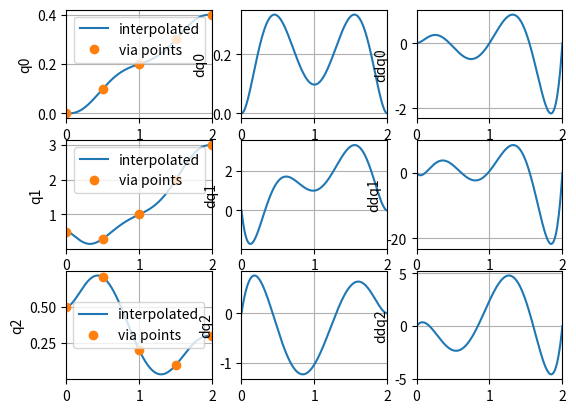

The matplotlib source for this figure:
import warnings
import numpy as np
import matplotlib.pyplot as plt
from scipy.interpolate import CubicSpline
import scipy.linalg as la


def calculate_polynom_coeffs_by_n_points(time_point_arr, v0, vf, alp_f):
    t0 = time_point_arr[0, 0]
    p0 = time_point_arr[0, 1]
    tf = time_point_arr[-1, 0]
    pf = time_point_arr[-1, 1]
    N = time_point_arr.shape[0] + 3
    A = np.array(
        [
            [t0**i for i in range(N)],
            [i * t0 ** np.abs(i - 1) for i in range(N)],
            *[[t**i for i in range(N)] for t in time_point_arr[1:-1, 0]],
            [tf**i for i in range(N)],
            [i * tf ** np.abs(i - 1) for i in range(N)],
            [i * (i - 1) * tf ** np.abs(i - 2) for i in range(N)],
        ]
    )
    rhs = np.array([p0, v0, *time_point_arr[1:-1, 1], pf, vf, alp_f])
    x = la.solve(A, rhs)
    if not np.isclose(A @ x, rhs).all():
        warnings.warn("Failed to solve the system for polynom, try again")
        x = la.solve(A, rhs)
    return x


def trajectory_planning(
    q_via_points, v0, vf, alpf, time_end: float = 1.0, dt: float = 0.1, plot=False
):

    N = len(q_via_points[0]) + 3
    q_traj = lambda t, b: np.sum(np.array([t**i for i in range(N)]).T * b, axis=1)
    dq_traj = lambda t, b: np.sum(
        np.array([i * t ** np.abs(i - 1) for i in range(N)]).T * b, axis=1
    )
    ddq_traj = lambda t, b: np.sum(
        np.array([i * (i - 1) * t ** np.abs(i - 1) for i in range(N)]).T * b, axis=1
    )

    time_array = np.linspace(0, time_end, len(q_via_points[0]))
    polynom_coefs = []
    # Sample data points
    for q in q_via_points:
        assert len(q) == N - 3
        time_point_arr = np.array([time_array, q]).T
        polynom_coefs.append(
            calculate_polynom_coeffs_by_n_points(time_point_arr, v0, vf, alpf)
        )

    # Create a dense set of points where we evaluate the spline
    time_arr = np.arange(0, time_end + dt, dt)
    q_traj_arr = np.zeros((time_arr.size, np.array(q_via_points).shape[0]))
    dq_traj_arr = np.zeros((time_arr.size, np.array(q_via_points).shape[0]))
    ddq_traj_arr = np.zeros((time_arr.size, np.array(q_via_points).shape[0]))

    for i, b in enumerate(polynom_coefs):
        q_traj_arr[:, i] = q_traj(time_arr, b)
        dq_traj_arr[:, i] = dq_traj(time_arr, b)
        ddq_traj_arr[:, i] = ddq_traj(time_arr, b)

    if plot:
        # Plot the spline interpolation
        plt.figure()
        for i in range(np.array(q_via_points).shape[0]):
            plt.subplot(
                np.array(q_via_points).shape[0],
                3,
                3 * i + 1,
            )
            plt.plot(time_arr, q_traj_arr[:, i], label="interpolated")
            plt.plot(time_array, q_via_points[i], "o", label="via points")
            plt.ylabel(f"q{i}")
            plt.legend()
            plt.grid()
            plt.xlim([0, time_end])
            plt.subplot(
                np.array(q_via_points).shape[0],
                3,
                3 * i + 2,
            )
            plt.plot(time_arr, dq_traj_arr[:, i])
            plt.ylabel(f"dq{i}")
            plt.grid()
            plt.xlim([0, time_end])
            plt.subplot(
                np.array(q_via_points).shape[0],
                3,
                3 * i + 3,
            )
            plt.plot(time_arr, ddq_traj_arr[:, i])
            plt.ylabel(f"ddq{i}")
            plt.grid()
            plt.xlim([0, time_end])
        plt.show()
    return (time_arr, q_traj_arr, dq_traj_arr, ddq_traj_arr)


if __name__ == "__main__":
    q_via_points = [
        [0, 0.1,   0.2, 0.3, 0.4],
        [0.5, 0.3, 1, 2, 3],
        [0.5, 0.7, 0.2, 0.1, 0.3],
    ]
    trajectory_planning(q_via_points, 0, 0, 0, 2, dt=0.01, plot=True)
